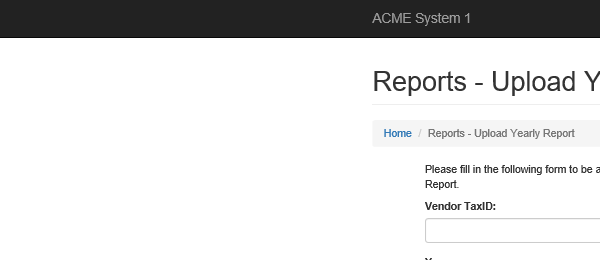
Task: UiPath REFramework Template
Workflow: System1_UploadYearlyReport

Step 1: Attach Browser 'iexplore.exe ACME' in window 'ACME System 1 - Reports - Upload Yearly Report'

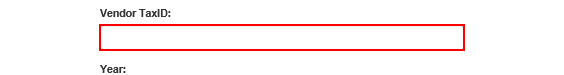
Step 2: type [in_TaxID] into the text box

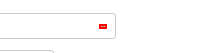
Step 3: click on the element

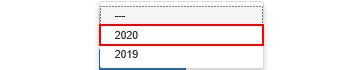
Step 4: click on the link '"+in_Year+"'

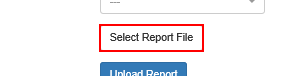
Step 5: click on the label 'Select Report File'

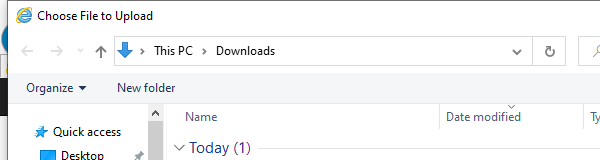
Step 6: Attach Window 'Window Choose' on the dialog in window 'Choose File to Upload' (iexplore.exe)

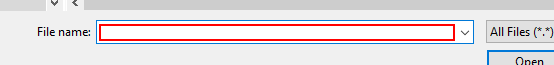
Step 7: type [in_ReportPath]

Step 8: click in window 'Open' (no picture)

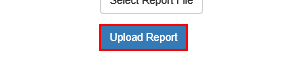
Step 9: click on the button

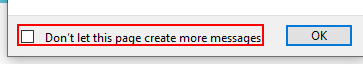
Step 10: find the check box 'Don’t let this page create more messages' in window 'Message from webpage' (iexplore.exe)

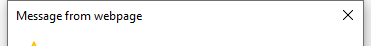
Step 11 [then]: Attach Window 'iexplore.exe Message' on the dialog in window 'Message from webpage*' (iexplore.exe)

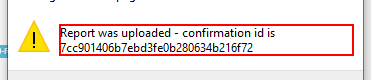
Step 12 [then]: get-text from the text 'Report was uploaded - confirmation id is*'

Step 13: click on the button (no picture)

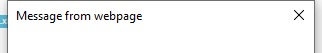
Step 14 [else]: Attach Window 'iexplore.exe Message' on the dialog in window 'Message from webpage' (iexplore.exe)

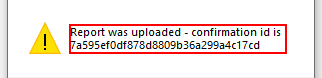
Step 15 [else]: get-text from the text 'Report was uploaded - confirmation id is *' in window 'Report was uploaded - confirmation id is*'

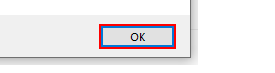
Step 16: click
